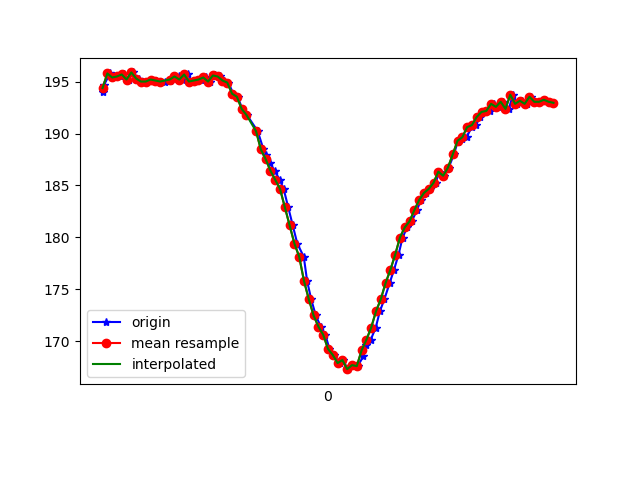

The data file committed next to this chart (first rows):
1617760601140, 456237823692657, 194.04297, -264.7461, -72.16797
1617760601147, 456237842585344, 194.7, -263.5, -72.56
1617760601171, 456237880736974, 195.8, -264.3, -72.56
1617760601190, 456237899873831, 195.4, -263.8, -72.46
1617760601211, 456237918949646, 195.5, -263.9, -71.78
1617760601230, 456237937994940, 195.7, -263.2, -71.88
1617760601250, 456237957223361, 195.2, -263.2, -71.39
1617760601266, 456237976085527, 195.9, -263.4, -71.58
1617760601290, 456237995374991, 195.3, -263.9, -72.07
1617760601303, 456238014359242, 195, -263.8, -71.58
1617760601323, 456238033374014, 195, -263.7, -71.78
1617760601342, 456238052480351, 195.2, -263.4, -70.8
1617760601361, 456238071434080, 195.1, -263.6, -71.58
1617760601380, 456238090448853, 195, -264.2, -71.88
1617760601399, 456238109555189, 195, -263.8, -71.88
1617760601421, 456238128508919, 195.1, -263.3, -71.78
1617760601437, 456238147615255, 195.3, -263.5, -71.48
1617760601457, 456238166691070, 195.5, -264.1, -72.07
1617760601476, 456238185705842, 195.2, -264.5, -72.56
1617760601496, 456238204720614, 195.7, -263.6, -71.88
1617760601513, 456238223765908, 195, -263.9, -71.48
1617760601532, 456238242841723, 195.1, -263.4, -72.46
1617760601551, 456238261795453, 195.2, -263.1, -71.19
1617760601571, 456238280840746, 195.4, -261.1, -70.9
1617760601589, 456238299977604, 195, -258.4, -69.14
1617760601609, 456238318931333, 195.6, -253.8, -67.19
1617760601629, 456238337976627, 195.5, -249.1, -66.31
1617760601647, 456238357052442, 195.1, -244.1, -62.89
1617760601665, 456238376189299, 194.9, -239, -59.38
1617760601685, 456238395234593, 193.8, -233.7, -54.79
1617760601703, 456238414279887, 193.6, -229, -47.75
1617760601723, 456238433264138, 192.4, -225.8, -41.99
1617760601742, 456238452278910, 191.8, -222.9, -34.86
1617760601787, 456238492414425, 190.2, -221.7, -28.71
1617760601811, 456238510269387, 188.5, -221.2, -19.92
1617760601823, 456238529314681, 187.9, -221.7, -17.29
1617760601838, 456238548512581, 187.2, -221.6, -16.41
1617760601857, 456238567618917, 186.4, -221.8, -15.82
1617760601879, 456238586664211, 185.5, -221.5, -13.28
1617760601895, 456238605770547, 184.7, -222.6, -12.89
1617760601914, 456238624815841, 182.9, -223, -10.55
1617760601933, 456238643830613, 181.2, -223.6, -6.445
1617760601952, 456238662875907, 179.4, -225.0, -3.223
1617760601979, 456238682012764, 178.1, -226.8, -0.8789
1617760601993, 456238701210664, 175.8, -227.6, 1.27
1617760602010, 456238720317001, 174, -229.1, 1.465
1617760602029, 456238739331773, 172.5, -229.4, 2.637
1617760602050, 456238758316024, 171.4, -230.5, 1.953
1617760602069, 456238777422360, 170.6, -229.7, 1.465
1617760602086, 456238796467654, 169.2, -230.2, 0.0
1617760602105, 456238815482426, 168.7, -229.2, -1.27
1617760602128, 456238834497198, 167.9, -228.5, -3.32
1617760602143, 456238853603535, 168.2, -227.1, -7.031
1617760602162, 456238872648828, 167.3, -227.3, -8.008
1617760602181, 456238891724643, 167.7, -226.8, -9.863
1617760602204, 456238910769937, 167.6, -226.5, -12.21
1617760602228, 456238929906794, 168.6, -225.6, -14.65
1617760602238, 456238949043652, 169.6, -225.0, -19.24
1617760602258, 456238968119467, 170.1, -225.1, -24.02
1617760602279, 456238987164760, 171.3, -224.8, -27.93
1617760602296, 456239006271097, 172.9, -224.5, -31.84
... 38 more rows
